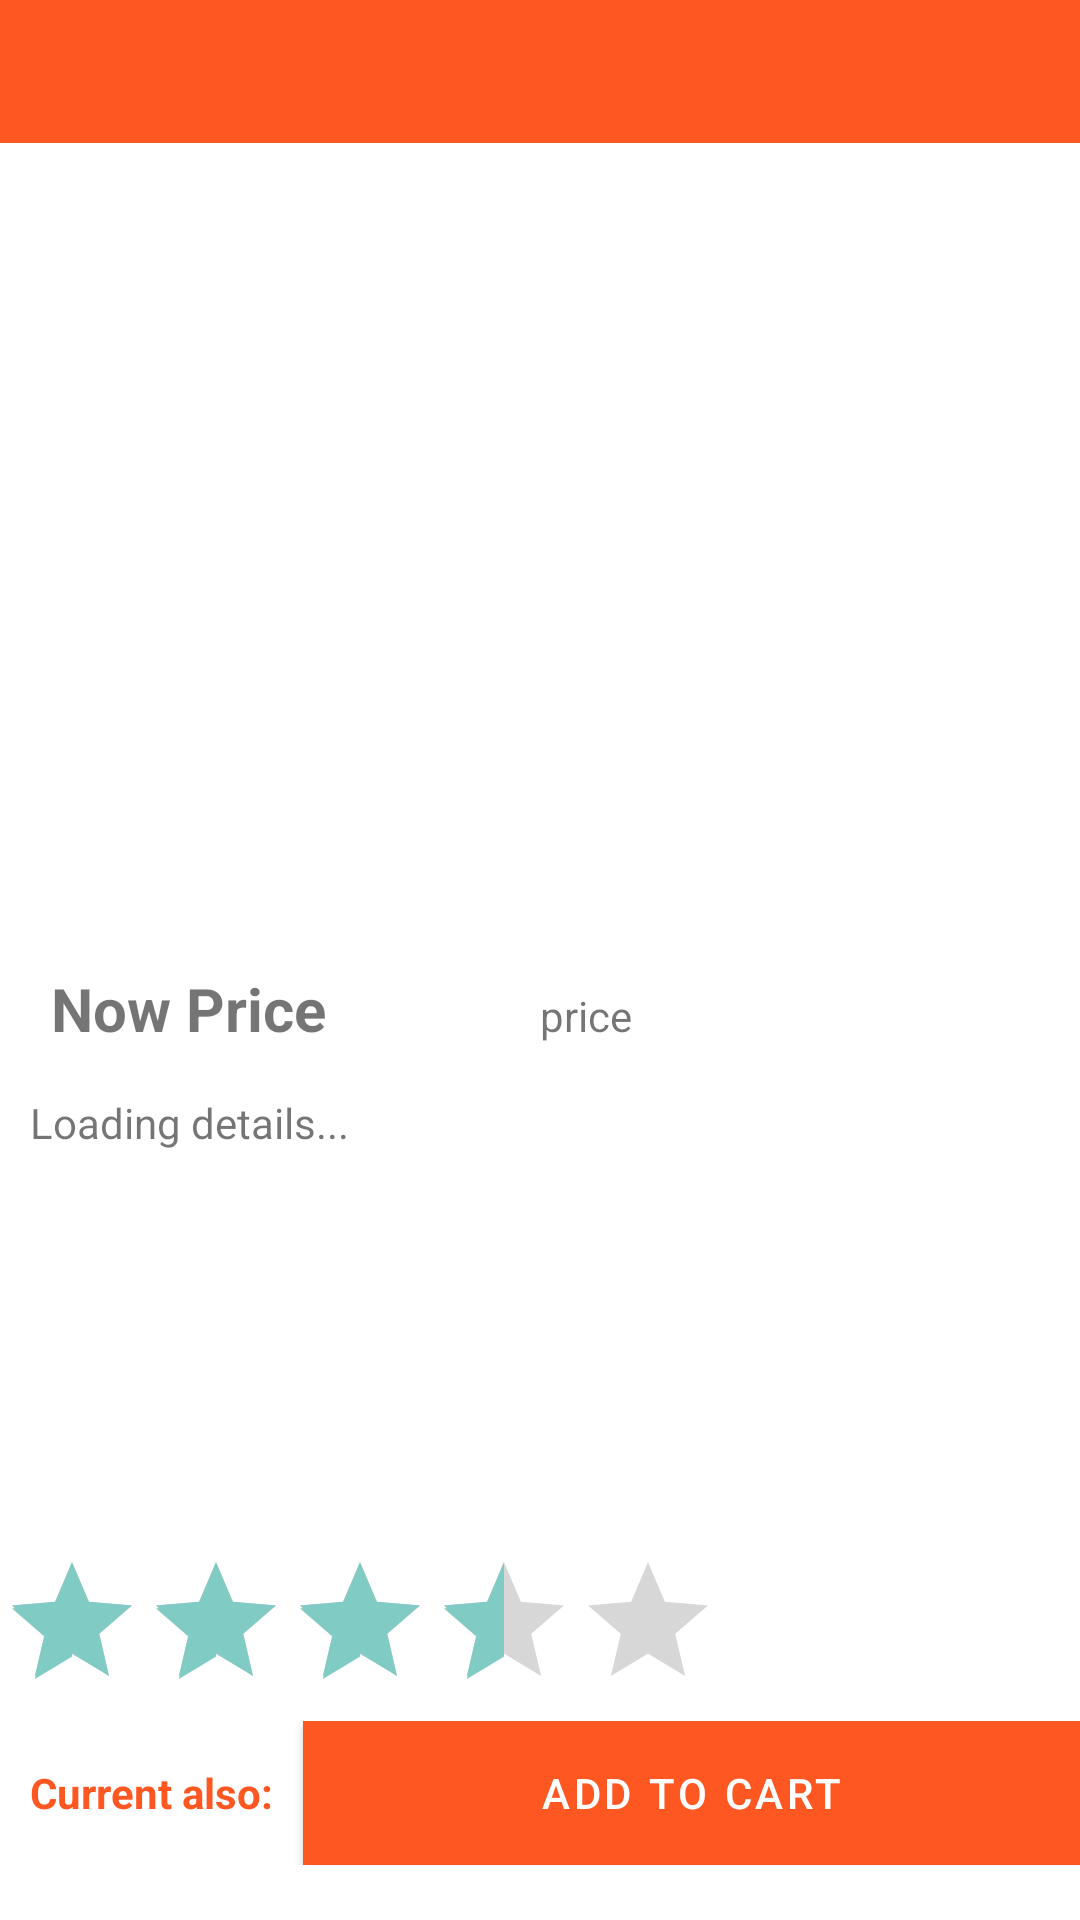

Android layout source for this screen:
<!-- AndroidManifest.xml: application theme Theme.AExpress -->
<!-- res/layout/details_product_dialog.xml -->
<?xml version="1.0" encoding="utf-8"?>
<RelativeLayout xmlns:android="http://schemas.android.com/apk/res/android"
    xmlns:tools="http://schemas.android.com/tools"
    android:layout_width="match_parent"
    android:layout_height="wrap_content"
    android:background="@drawable/dialog_border"
    android:orientation="vertical"
    tools:context=".activities.ProductDetailActivity">

    <TextView
        android:id="@+id/tv_NameProduct"
        android:layout_width="match_parent"
        android:layout_height="wrap_content"
        android:background="@color/orange"
        android:padding="7sp"
        android:textColor="@color/white"
        android:textAlignment="center"
        android:textSize="25sp"
        android:textStyle="bold" />

    <LinearLayout
        android:id="@+id/linearLayout"
        android:layout_width="match_parent"
        android:layout_height="wrap_content"
        android:layout_below="@id/tv_NameProduct"
        android:orientation="vertical"
        android:padding="10sp">

        <ImageView
            android:id="@+id/productImage"
            android:layout_width="match_parent"
            android:layout_height="250dp"
            android:layout_marginStart="8dp"
            android:layout_marginTop="8dp"
            android:layout_marginEnd="8dp"
            android:scaleType="fitCenter"
            tools:srcCompat="@drawable/placeholder" />

        <LinearLayout
            android:layout_width="match_parent"
            android:layout_height="wrap_content"
            android:layout_gravity="center"
            android:padding="7sp">

            <TextView
                android:id="@+id/tv_PriceProduct"
                android:layout_width="0dp"
                android:layout_height="wrap_content"
                android:layout_weight="1"
                android:text="Now Price"
                android:textSize="20sp"
                android:textStyle="bold" />

            <TextView
                android:id="@+id/tv_DiscountProduct"
                android:layout_width="0dp"
                android:layout_height="wrap_content"
                android:layout_weight="1"
                android:text="price" />
        </LinearLayout>

        <ScrollView
            android:layout_width="match_parent"
            android:layout_height="150sp">

            <TextView
                android:id="@+id/productDescription"
                android:layout_width="match_parent"
                android:layout_height="wrap_content"
                android:layout_marginTop="8dp"
                android:text="Loading details..." />
        </ScrollView>
    </LinearLayout>

    <ImageView
        android:id="@+id/iv_delete"
        android:layout_width="wrap_content"
        android:layout_height="wrap_content"
        android:layout_alignParentEnd="true"
        android:layout_margin="5sp"
        android:src="@drawable/ic_close" />

    <RatingBar
        android:id="@+id/ratingBar"
        android:layout_width="wrap_content"
        android:layout_height="wrap_content"
        android:layout_below="@id/linearLayout"
        android:isIndicator="true"
        android:numStars="5"
        android:rating="3.5"
        android:stepSize="0.1" />

    <LinearLayout
        android:layout_width="match_parent"
        android:layout_height="wrap_content"
        android:layout_below="@id/ratingBar">

        <TextView
            android:id="@+id/tvStock"
            android:layout_width="wrap_content"
            android:layout_height="wrap_content"
            android:padding="10sp"
            android:text="Current also:"
            android:textColor="@color/orange"
            android:textStyle="bold" />

        <Button
            android:id="@+id/addToCartBtn"
            android:layout_width="match_parent"
            android:layout_height="wrap_content"
            android:background="@color/orange"
            android:text="Add to Cart" />

    </LinearLayout>
</RelativeLayout>
<!-- resources referenced by this layout -->
<resources>
  <color name="orange">#FF5722</color>
  <color name="white">#FFFFFFFF</color>
  <!-- drawable dialog_border (drawable) -->
  <?xml version="1.0" encoding="utf-8"?>
  <shape xmlns:android="http://schemas.android.com/apk/res/android">
  
      <corners
          android:topRightRadius="20sp"
          android:topLeftRadius="20sp"/>
  </shape>
  <style name="Theme.AExpress" parent="Theme.MaterialComponents.DayNight.NoActionBar">
          
          <item name="colorPrimary">@color/orange</item>
          <item name="colorPrimaryVariant">@color/orange</item>
          <item name="colorOnPrimary">@color/white</item>
          
          <item name="colorSecondary">@color/teal_200</item>
          <item name="colorSecondaryVariant">@color/teal_700</item>
          <item name="colorOnSecondary">@color/black</item>
          
          <item name="android:statusBarColor" tools:targetApi="l">?attr/colorPrimaryVariant</item>
          
      </style>
  <color name="teal_200">#80CBC4</color>
  <color name="teal_700">#00796B</color>
  <color name="black">#FF000000</color>
</resources>
